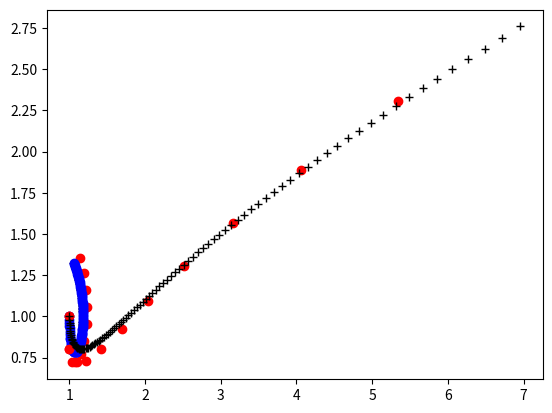

This chart was generated by the following Python code:

# coding: utf-8

# #Calcul approché de solution d'équation différentielle linéaire

# ##Une seule équation scalaire $x'(t)=a(t)x(t)+b(t)$

# In[16]:

##Calcul d'une valeur
def euler1(a, b, t0, x0, t_fin, n):
    """Retourne la valeur approchée de la solution de l'ode x'(t)=a(t)*x(t)+b(t) à l'instant t 
    avec la condition initiale x(t0)=x0 et n pas intermédiares."""
    pas = (t_fin-t0)/n
    x, t = x0, t0
    for k in range(n):
        x, t = x + pas * (a(t) * x + b(t)), t + pas
    return (x, t)


# In[17]:

from math import exp, sin

print(euler1(exp, sin, 0, 0, 1, 10))
print(euler1(exp, sin, 0, 0, 1, 100))
print(euler1(exp, sin, 0, 0, 1, 1000))
print(euler1(exp, sin, 0, 0, 1, 10000))


# In[18]:

#comparaison avec scipy
def f(x, t): #déclaration de la fonction
    return exp(t)*x+sin(t)


# In[19]:

from scipy.integrate import odeint

print(odeint(f, 0, [0, 1]))


# ##Etude du système d'équations $x'_1(x)=-x_2(t)+1\\x'_2(t)+x_1(t)-2x_2(t)+t$

# ###1) à partir de l'expression calculée par réduction : $x_1(t)=(-3-2t)\exp(-t)-t+4\\x_2(t)=(-1-2t)\exp(-t)+2$

# In[20]:

##Représentation graphique
import numpy as np
import matplotlib.pyplot as plt
get_ipython().magic('matplotlib inline')


# In[21]:

t= np.linspace(0, 2, 100)
x1 = (-3-2*t)*np.exp(-t)-t+4
x2 = (-1-2*t)*np.exp(-t)+2
plt.plot(x1, x2, color='k')


# ###2) par la méthode d'Euler

# In[22]:

def euler(t0, x0, y0, A, B, t_fin, n): #estimation de la solution à l'instant t_fin
    """t0,x0,y0:CI, A=2-liste de 2-listes, B=2-liste, t_fin=instant visé, n=nb de pas."""
    pas = (t_fin-t0)/n
    t, x, y = t0, x0, y0
    for k in range(n):
        a, b = A(t), B(t) 
        t, x, y = t+pas, x+pas*(a[0][0]*x+a[0][1]*y+b[0]), y+pas*(a[1][0]*x+a[1][1]*y+b[1])
    return (t, x, y) 


# In[23]:

def A(t):
    return [[0, -1], [1, -2]]

def B(t):
    return [1, t]

print(euler(0, 1, 1, A, B, 2, 10))


# Noter le cumul des arrondis qui empêche d'atteindre exactement <tt>t_fin=2</tt>. Idem ci-dessous.

# In[24]:

print(euler(0, 1, 1, A, B, 2, 100))


# On peut aussi mémoriser les résultats intermédiaires en vue de tracer la courbe calculée.

# In[25]:

def euler_liste(t0, x0, y0, A, B, t_fin, n):
    t, x, y = t0, x0, y0
    lt, lx, ly = [t], [x], [y]
    pas = (t_fin-t0)/n
    for k in range(n):
        a, b = A(t), B(t)
        t, x, y = t+pas, x+pas*(a[0][0]*x+a[0][1]*y+b[0]), y+pas*(a[1][0]*x+a[1][1]*y+b[1])
        lt.append(t); lx.append(x); ly.append(y)
    return (lt, lx, ly) 


# In[26]:

t, x, y = euler_liste(0, 1, 1, A, B, 2, 100)
plt.plot(x, y)


# ###3) avec une fonction de <tt>scipy</tt>

# In[27]:

from scipy.integrate import odeint

def f(x,t): #x=2-vecteur
    return [-x[1]+1, x[0]-2*x[1]+t]

t = np.linspace(0, 2, 100)
r = odeint(f, [1,1], t)
print(r.shape)


# Il faut séparer les deux <b>colonnes</b> d'où le slicing :

# In[28]:

plt.plot(r[:,0], r[:,1])


# ###4) comparaison graphique

# In[29]:

t= np.linspace(0, 2, 100)
x1 = (-3-2*t)*np.exp(-t)-t+4
x2 = (-1-2*t)*np.exp(-t)+2
plt.plot(x1, x2, color='k')

r = odeint(f, [1, 1], t)
x, y = r[:,0], r[:,1]
plt.plot(x, y, ls=' ', marker='+', color='k')

t, x, y = euler_liste(0, 1, 1, A, B, 2, 10)
plt.plot(x, y, ls=' ', color='r', marker='o')

t, x, y = euler_liste(0, 1, 1, A, B, 2, 100)
plt.plot(x, y, ls=' ', marker='o', color='b')


# ###5) adaptation à des coefficients non constants $x'_1(t)=tx_1(t)-x_(t)+1\\x'_2(t)=x_1(t)-2x_2(t)+t$

# In[30]:

def A(t): #pour euler_liste
    return[[t, -1], [1, -2]]

t, x, y = euler_liste(0, 1, 1, A, B, 2, 10)
plt.plot(x, y, ls=' ', color='r', marker='o')

def f(x, t): #pour odeint
    return [t*x[0]-x[1]+1, x[0]-2*x[1]+t]

t = np.linspace(0, 2, 100)
r = odeint(f, [1, 1], t)
x, y = r[:,0], r[:,1]
plt.plot(x, y, ls=' ', marker='+', color='k')


# In[ ]:



